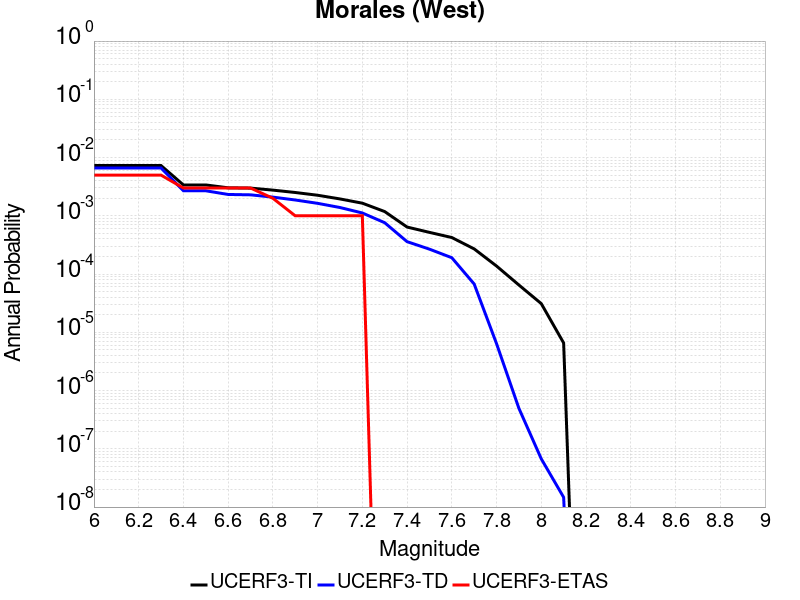

The table this chart was drawn from, first rows:
Magnitude, UCERF3-TI Prob, UCERF3-TD Prob, UCERF3-ETAS Prob
6.0, 0.007292, 0.006615, 0.005
6.1, 0.007292, 0.006615, 0.005
6.2, 0.007292, 0.006615, 0.005
6.3, 0.007292, 0.006615, 0.005
6.4, 0.003388, 0.00269, 0.003
6.5, 0.003388, 0.00269, 0.003
6.6, 0.003025, 0.002326, 0.003
6.7, 0.002991, 0.002292, 0.003
6.8, 0.002761, 0.002094, 0.002
6.9, 0.002514, 0.001869, 0.001
7.0, 0.002255, 0.001637, 0.001
7.1, 0.001949, 0.001388, 0.001
7.2, 0.001647, 0.001118, 0.001
7.3, 0.001183, 7.612185E-4, 0.0
7.4, 6.4135756E-4, 3.597011E-4, 0.0
7.5, 5.197333E-4, 2.6773117E-4, 0.0
7.6, 4.2390768E-4, 1.9079681E-4, 0.0
7.7, 2.7030465E-4, 6.747535E-5, 0.0
7.8, 1.372987E-4, 6.3889192E-6, 0.0
7.9, 6.484623E-5, 4.95311E-7, 0.0
8.0, 3.1067757E-5, 6.726881E-8, 0.0
8.1, 6.5673103E-6, 1.4699998E-8, 0.0
